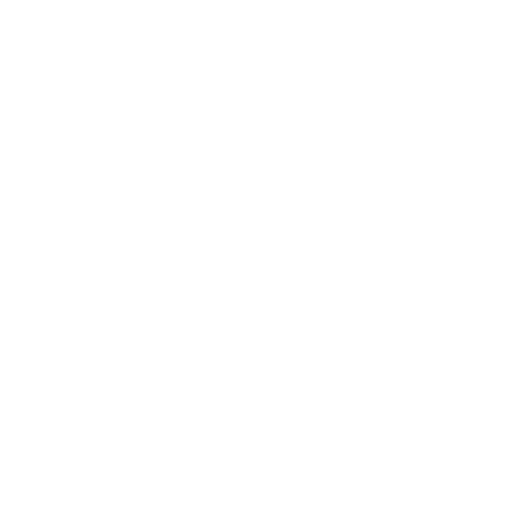
t = 0.00 s
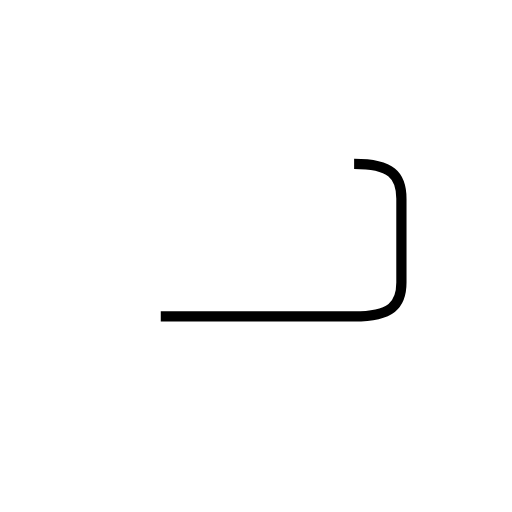
t = 1.21 s
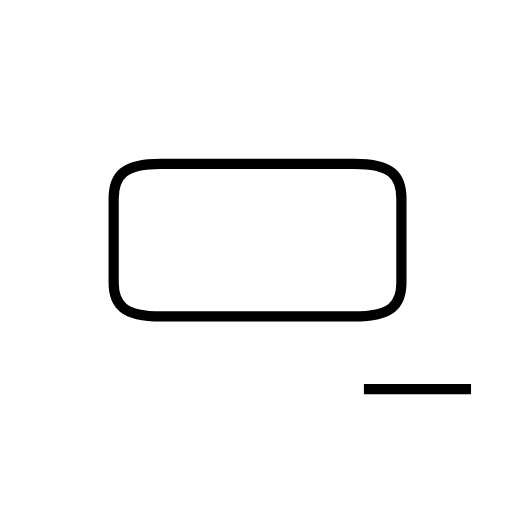
t = 2.73 s
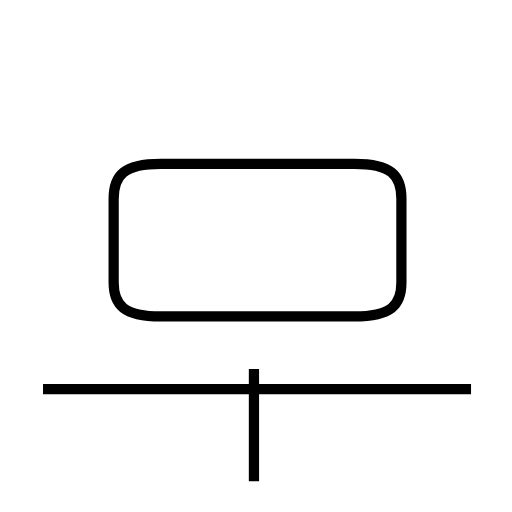
t = 4.00 s
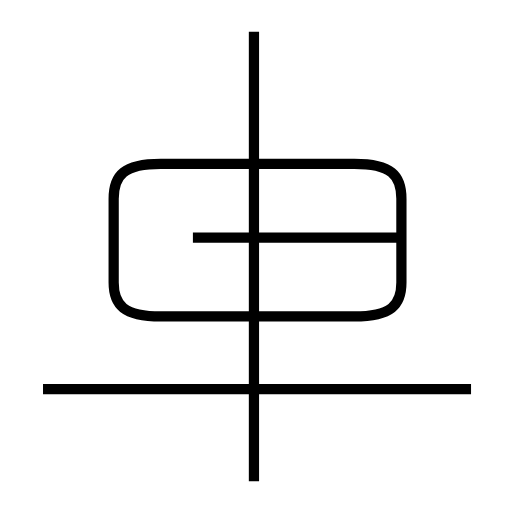
t = 5.59 s
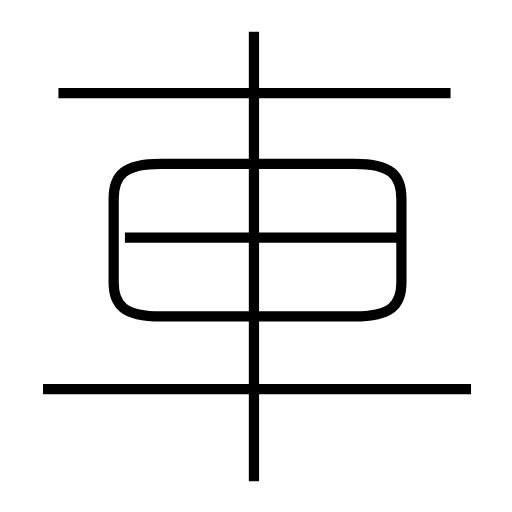
t = 6.94 s

The animated SVG that drew these frames (rendered in a browser with its animation timeline set to each time). Animation: 5 SMIL elements (animate=5); one cycle of 6.94 s.

<?xml version='1.0' encoding='utf-8'?>
<svg viewBox="0.0 -6.0 50.0 50.0" version="1.1" xmlns="http://www.w3.org/2000/svg"><rect x="-1000" y="-1000" width="2000" height="2000" stroke="white" fill="white" /><g style="fill:none;stroke:#000000;stroke-width:1"><path d="M 15.7 -13.1 L 34.6 -13.1 C 38.2 -13.1 39.2 -14.2 39.2 -16.4 L 39.2 -24.6 C 39.2 -26.9 38.2 -28.0 34.6 -28.0 L 15.7 -28.0 C 12.1 -28.0 11.1 -26.9 11.1 -24.6 L 11.1 -16.4 C 11.1 -14.2 12.1 -13.1 15.7 -13.1 Z " transform="translate(0.0 38.0)" stroke-dasharray="80.60494283885559" stroke-dashoffset="80.60494283885559"><animate attributeName="stroke-dashoffset" from="80.60494283885559" to="0" dur="2.4181482851656675s" begin="0s" fill="freeze" /></path><path d="M 46.0 -6.0 L 4.2 -6.0 " transform="translate(0.0 38.0)" stroke-dasharray="41.8" stroke-dashoffset="41.8"><animate attributeName="stroke-dashoffset" from="41.8" to="0" dur="1.2539999999999998s" begin="2.4181482851656675s" fill="freeze" /></path><path d="M 24.8 3.0 L 24.8 -40.9 " transform="translate(0.0 38.0)" stroke-dasharray="43.9" stroke-dashoffset="43.9"><animate attributeName="stroke-dashoffset" from="43.9" to="0" dur="1.317s" begin="3.672148285165667s" fill="freeze" /></path><path d="M 38.8 -20.8 L 12.2 -20.8 " transform="translate(0.0 38.0)" stroke-dasharray="26.599999999999998" stroke-dashoffset="26.599999999999998"><animate attributeName="stroke-dashoffset" from="26.599999999999998" to="0" dur="0.7979999999999999s" begin="4.989148285165667s" fill="freeze" /></path><path d="M 44.0 -34.9 L 5.7 -34.9" transform="translate(0.0 38.0)" stroke-dasharray="38.3" stroke-dashoffset="38.3"><animate attributeName="stroke-dashoffset" from="38.3" to="0" dur="1.1489999999999998s" begin="5.787148285165667s" fill="freeze" /></path></g></svg>
